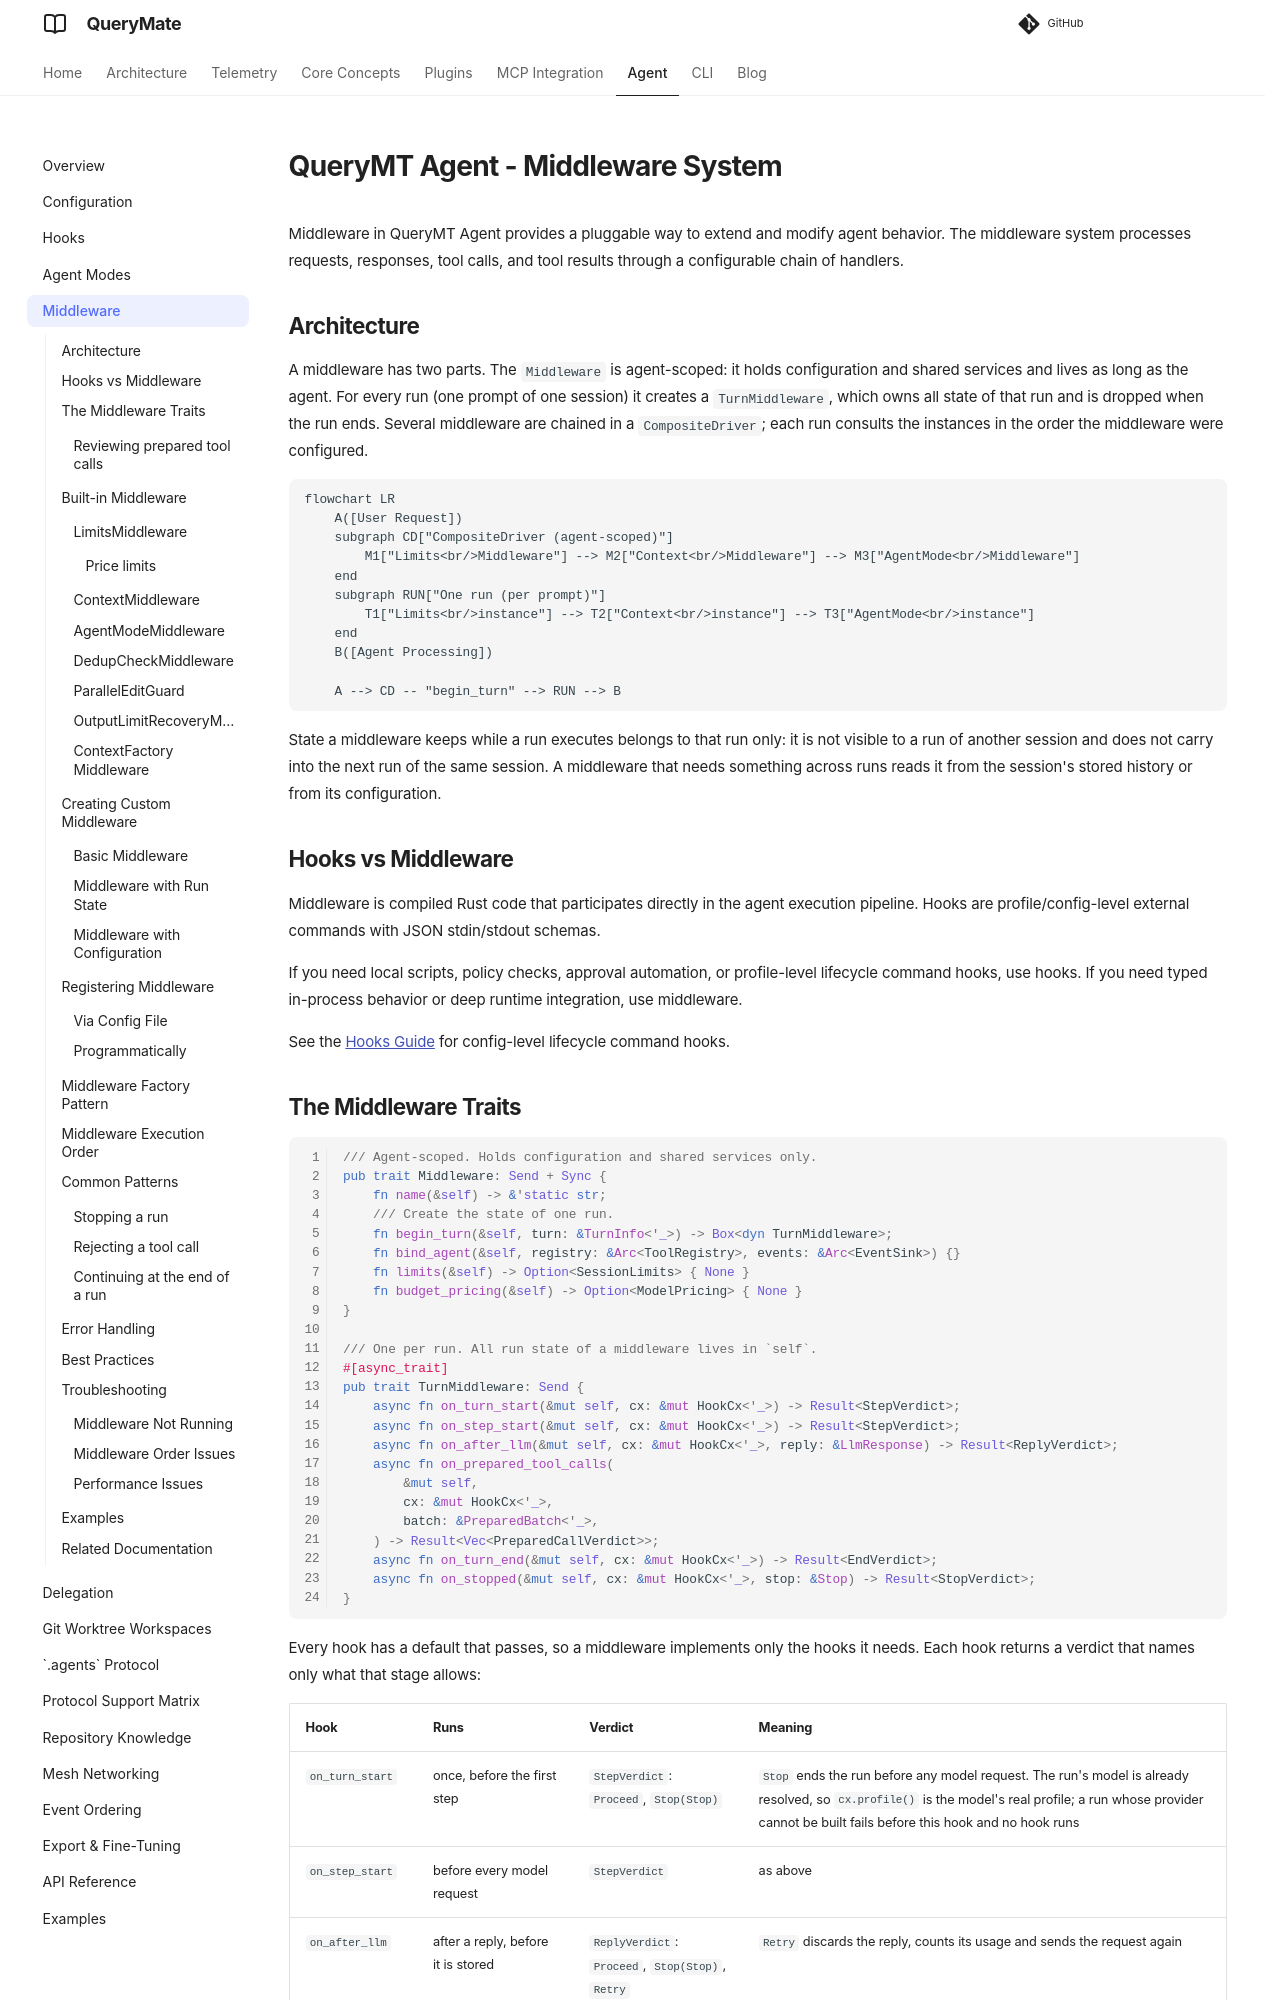

repository: querymt/querymt · page: pr-1221/agent/middleware/index.html · generator: mkdocs

# QueryMT Agent - Middleware System

Middleware in QueryMT Agent provides a pluggable way to extend and modify agent behavior. The middleware system processes requests, responses, tool calls, and tool results through a configurable chain of handlers.

## Architecture

A middleware has two parts. The `Middleware` is agent-scoped: it holds configuration and shared services and lives as long as the agent. For every run (one prompt of one session) it creates a `TurnMiddleware`, which owns all state of that run and is dropped when the run ends. Several middleware are chained in a `CompositeDriver`; each run consults the instances in the order the middleware were configured.

```mermaid
flowchart LR
    A([User Request])
    subgraph CD["CompositeDriver (agent-scoped)"]
        M1["Limits<br/>Middleware"] --> M2["Context<br/>Middleware"] --> M3["AgentMode<br/>Middleware"]
    end
    subgraph RUN["One run (per prompt)"]
        T1["Limits<br/>instance"] --> T2["Context<br/>instance"] --> T3["AgentMode<br/>instance"]
    end
    B([Agent Processing])

    A --> CD -- "begin_turn" --> RUN --> B
```

State a middleware keeps while a run executes belongs to that run only: it is not visible to a run of another session and does not carry into the next run of the same session. A middleware that needs something across runs reads it from the session's stored history or from its configuration.

## Hooks vs Middleware

Middleware is compiled Rust code that participates directly in the agent execution pipeline. Hooks are profile/config-level external commands with JSON stdin/stdout schemas.

If you need local scripts, policy checks, approval automation, or profile-level lifecycle command hooks, use hooks. If you need typed in-process behavior or deep runtime integration, use middleware.

See the [Hooks Guide](hooks.md) for config-level lifecycle command hooks.
